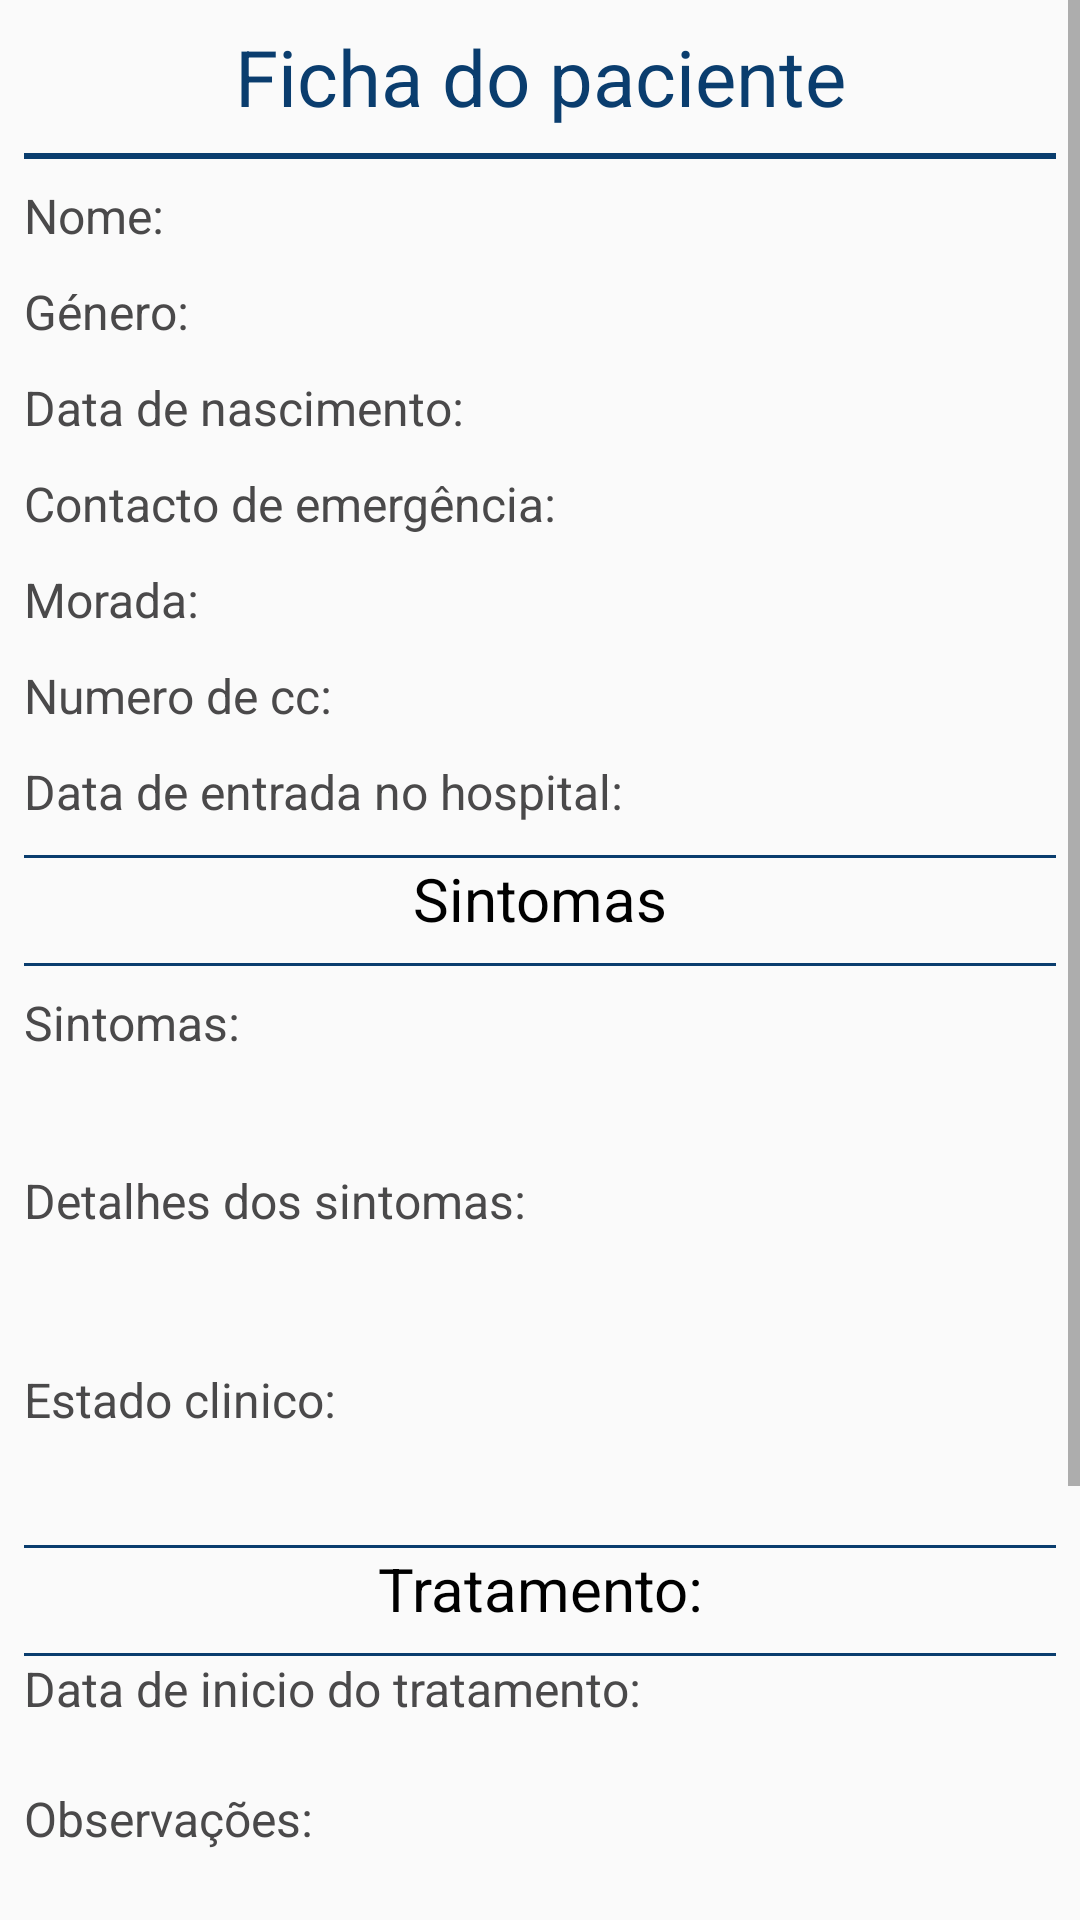

Write the Android layout XML for this screen, with the resource values it uses.
<!-- AndroidManifest.xml: application theme AppTheme -->
<!-- res/layout/activity_ficha__paciente.xml -->
<?xml version="1.0" encoding="utf-8"?>
<ScrollView xmlns:android="http://schemas.android.com/apk/res/android"
    xmlns:app="http://schemas.android.com/apk/res-auto"
    xmlns:tools="http://schemas.android.com/tools"
    android:layout_width="match_parent"
    android:layout_height="match_parent"
    android:fillViewport="true">

    <LinearLayout xmlns:android="http://schemas.android.com/apk/res/android"
        xmlns:app="http://schemas.android.com/apk/res-auto"
        xmlns:tools="http://schemas.android.com/tools"
        android:layout_width="match_parent"
        android:layout_height="match_parent"
        android:layout_margin="8dp"
        android:orientation="vertical"
        tools:context=".Ficha_Paciente">

        <TextView
            android:layout_width="match_parent"
            android:layout_height="wrap_content"
            android:text="@string/ficha_do_paciente"
            android:textAlignment="center"
            android:textColor="#0A3D6E"
            android:textSize="26sp" />

        <View
            android:layout_width="match_parent"
            android:layout_height="2dp"
            android:layout_marginTop="8dp"
            android:background="#0A3D6E" />

        <LinearLayout
            android:layout_width="match_parent"
            android:layout_height="24dp"
            android:layout_marginTop="8dp">

            <TextView
                android:layout_width="wrap_content"
                android:layout_height="wrap_content"
                android:text="@string/nome"
                android:textSize="16sp" />

            <TextView
                android:id="@+id/textViewNomeFicha"
                android:layout_width="wrap_content"
                android:layout_height="wrap_content"
                android:layout_marginStart="8dp"
                android:text=""
                android:textSize="16sp" />
        </LinearLayout>

        <LinearLayout
            android:layout_width="match_parent"
            android:layout_height="24dp"
            android:layout_marginTop="8dp">

            <TextView
                android:layout_width="wrap_content"
                android:layout_height="wrap_content"
                android:text="@string/g_nero"
                android:textSize="16sp" />

            <TextView
                android:id="@+id/textViewSexoFicha"
                android:layout_width="wrap_content"
                android:layout_height="wrap_content"
                android:layout_marginStart="8dp"
                android:text=""
                android:textSize="16sp" />
        </LinearLayout>

        <LinearLayout
            android:layout_width="match_parent"
            android:layout_height="24dp"
            android:layout_marginTop="8dp">

            <TextView
                android:layout_width="wrap_content"
                android:layout_height="wrap_content"
                android:text="@string/data_de_nascimento"
                android:textSize="16sp" />

            <TextView
                android:id="@+id/textViewDataNasFicha"
                android:layout_width="wrap_content"
                android:layout_height="wrap_content"
                android:layout_marginStart="8dp"
                android:text=""
                android:textSize="16sp" />
        </LinearLayout>

        <LinearLayout
            android:layout_width="match_parent"
            android:layout_height="24dp"
            android:layout_marginTop="8dp">

            <TextView
                android:layout_width="wrap_content"
                android:layout_height="wrap_content"
                android:text="@string/contacto_de_emerg_ncia"
                android:textSize="16sp" />

            <TextView
                android:id="@+id/textViewContactoFicha"
                android:layout_width="wrap_content"
                android:layout_height="wrap_content"
                android:layout_marginStart="8dp"
                android:text=""
                android:textSize="16sp" />
        </LinearLayout>

        <LinearLayout
            android:layout_width="match_parent"
            android:layout_height="24dp"
            android:layout_marginTop="8dp">

            <TextView
                android:layout_width="wrap_content"
                android:layout_height="wrap_content"
                android:text="@string/morada"
                android:textSize="16sp" />

            <TextView
                android:id="@+id/textViewMoradaFicha"
                android:layout_width="wrap_content"
                android:layout_height="wrap_content"
                android:layout_marginStart="8dp"
                android:text=""
                android:textSize="16sp" />


        </LinearLayout>

        <LinearLayout
            android:layout_width="match_parent"
            android:layout_height="24dp"
            android:layout_marginTop="8dp">

            <TextView
                android:layout_width="wrap_content"
                android:layout_height="wrap_content"
                android:text="@string/numero_de_cc"
                android:textSize="16sp" />

            <TextView
                android:id="@+id/textViewcartaoFicha"
                android:layout_width="wrap_content"
                android:layout_height="wrap_content"
                android:layout_marginStart="8dp"
                android:text=""
                android:textSize="16sp" />

        </LinearLayout>

        <LinearLayout
            android:layout_width="match_parent"
            android:layout_height="24dp"
            android:layout_marginTop="8dp">

            <TextView
                android:layout_width="wrap_content"
                android:layout_height="wrap_content"
                android:text="@string/data_de_entrada_no_hospital"
                android:textSize="16sp" />

            <TextView
                android:id="@+id/textViewDataEntradaFicha"
                android:layout_width="wrap_content"
                android:layout_height="wrap_content"
                android:layout_marginStart="8dp"
                android:text=""
                android:textSize="16sp" />

        </LinearLayout>

        <View
            android:layout_width="match_parent"
            android:layout_height="1dp"
            android:layout_marginTop="8dp"
            android:background="#0A3D6E" />

        <TextView
            android:layout_width="match_parent"
            android:layout_height="wrap_content"
            android:text="Sintomas"
            android:textAlignment="center"
            android:textColor="#000000"
            android:textSize="20sp" />

        <View
            android:layout_width="match_parent"
            android:layout_height="1dp"
            android:layout_marginTop="8dp"
            android:background="#0A3D6E" />

        <TextView
            android:layout_width="wrap_content"
            android:layout_height="wrap_content"
            android:layout_marginTop="8dp"
            android:text="@string/sintomas"
            android:textSize="16sp" />

        <TextView
            android:id="@+id/textViewSintomaFicha"
            android:layout_width="wrap_content"
            android:layout_height="wrap_content"
            android:layout_marginTop="8dp"
            android:text=""
            android:textSize="16sp" />

        <TextView
            android:layout_width="wrap_content"
            android:layout_height="wrap_content"
            android:layout_marginTop="8dp"
            android:text="@string/detalhes_dos_sintomas"
            android:textSize="16sp" />

        <TextView
            android:id="@+id/textViewSintomaDescFicha"
            android:layout_width="wrap_content"
            android:layout_height="wrap_content"
            android:layout_marginTop="8dp"
            android:text=""
            android:textSize="16sp" />

        <TextView
            android:layout_width="wrap_content"
            android:layout_height="wrap_content"
            android:layout_marginTop="15dp"
            android:text="@string/estado_clinico"
            android:textSize="16sp" />

        <TextView
            android:id="@+id/textViewEstadoClinicoFicha"
            android:layout_width="wrap_content"
            android:layout_height="wrap_content"
            android:layout_marginTop="8dp"
            android:text=""
            android:textSize="16sp" />


        <View
            android:layout_width="match_parent"
            android:layout_height="1dp"
            android:layout_marginTop="8dp"
            android:background="#0A3D6E" />

        <TextView
            android:layout_width="match_parent"
            android:layout_height="wrap_content"
            android:gravity="center"
            android:text="@string/tratamento"
            android:textColor="#000000"
            android:textSize="20sp" />

        <View
            android:layout_width="match_parent"
            android:layout_height="1dp"
            android:layout_marginTop="8dp"
            android:background="#0A3D6E" />

        <TextView
            android:layout_width="wrap_content"
            android:layout_height="wrap_content"

            android:text="@string/data_de_inicio_do_tratamento"
            android:textSize="16sp" />

        <TextView
            android:id="@+id/textViewDataInicioTratamentoFicha"
            android:layout_width="wrap_content"
            android:layout_height="wrap_content"

            android:text=""
            android:textSize="16sp" />

        <TextView
            android:layout_width="wrap_content"
            android:layout_height="wrap_content"

            android:text="@string/observa_es"
            android:textSize="16sp" />

        <TextView
            android:id="@+id/textViewObservacoesFicha"
            android:layout_width="wrap_content"
            android:layout_height="wrap_content"

            android:text=""
            android:textSize="16sp" />

        <TextView
            android:layout_width="wrap_content"
            android:layout_height="wrap_content"

            android:text="@string/regime_alimentar"
            android:textSize="16sp" />

        <TextView
            android:id="@+id/textViewRegimeAlimentarFicha"
            android:layout_width="wrap_content"
            android:layout_height="wrap_content"

            android:text=""
            android:textSize="16sp" />

        <TextView
            android:layout_width="wrap_content"
            android:layout_height="wrap_content"

            android:text="@string/medica_o"
            android:textSize="16sp" />

        <TextView
            android:id="@+id/textViewMedicacaoFicha"
            android:layout_width="wrap_content"
            android:layout_height="wrap_content"

            android:text=""
            android:textSize="16sp" />

        <Button
            android:id="@+id/AdicionaDados"
            android:layout_width="match_parent"
            android:layout_height="wrap_content"
            android:layout_marginTop="16dp"
            android:layout_marginBottom="16dp"
            android:background="@drawable/button1_background"
            android:onClick="AdicionaDados"
            android:padding="24dp"
            android:text="@string/registar"
            android:textColor="#0A3D6E"
            android:textSize="16sp" />

    </LinearLayout>
</ScrollView>
<!-- resources referenced by this layout -->
<resources>
  <!-- drawable button1_background (drawable) -->
  <?xml version="1.0" encoding="utf-8"?>
  <shape
      xmlns:android="http://schemas.android.com/apk/res/android">
      <corners android:radius="10dp"/>
      <solid  android:color="#87CEEB"/>
  </shape>
  <string name="contacto_de_emerg_ncia">Contacto de emergência:</string>
  <string name="data_de_entrada_no_hospital">Data de entrada no hospital:</string>
  <string name="data_de_inicio_do_tratamento">Data de inicio do tratamento:</string>
  <string name="data_de_nascimento">Data de nascimento:</string>
  <string name="detalhes_dos_sintomas">Detalhes dos sintomas:</string>
  <string name="estado_clinico">Estado clinico:</string>
  <string name="ficha_do_paciente">Ficha do paciente</string>
  <string name="g_nero">Género:</string>
  <string name="medica_o">Medicação:</string>
  <string name="morada">Morada:</string>
  <string name="nome">Nome:</string>
  <string name="numero_de_cc">Numero de cc:</string>
  <string name="observa_es">Observações:</string>
  <string name="regime_alimentar">Regime alimentar:</string>
  <string name="sintomas">Sintomas:</string>
  <string name="tratamento">Tratamento:</string>
  <style name="AppTheme" parent="Theme.AppCompat.Light.DarkActionBar">
          
  
          <item name="android:textColor">#4A494A</item>
          <item name="android:itemBackground">#F4F6F6</item>
          <item name="colorPrimary">#89D9EF</item>
          <item name="colorPrimaryDark">#504D53</item>
          <item name="colorAccent">#4C4B4E</item>
      </style>
</resources>
